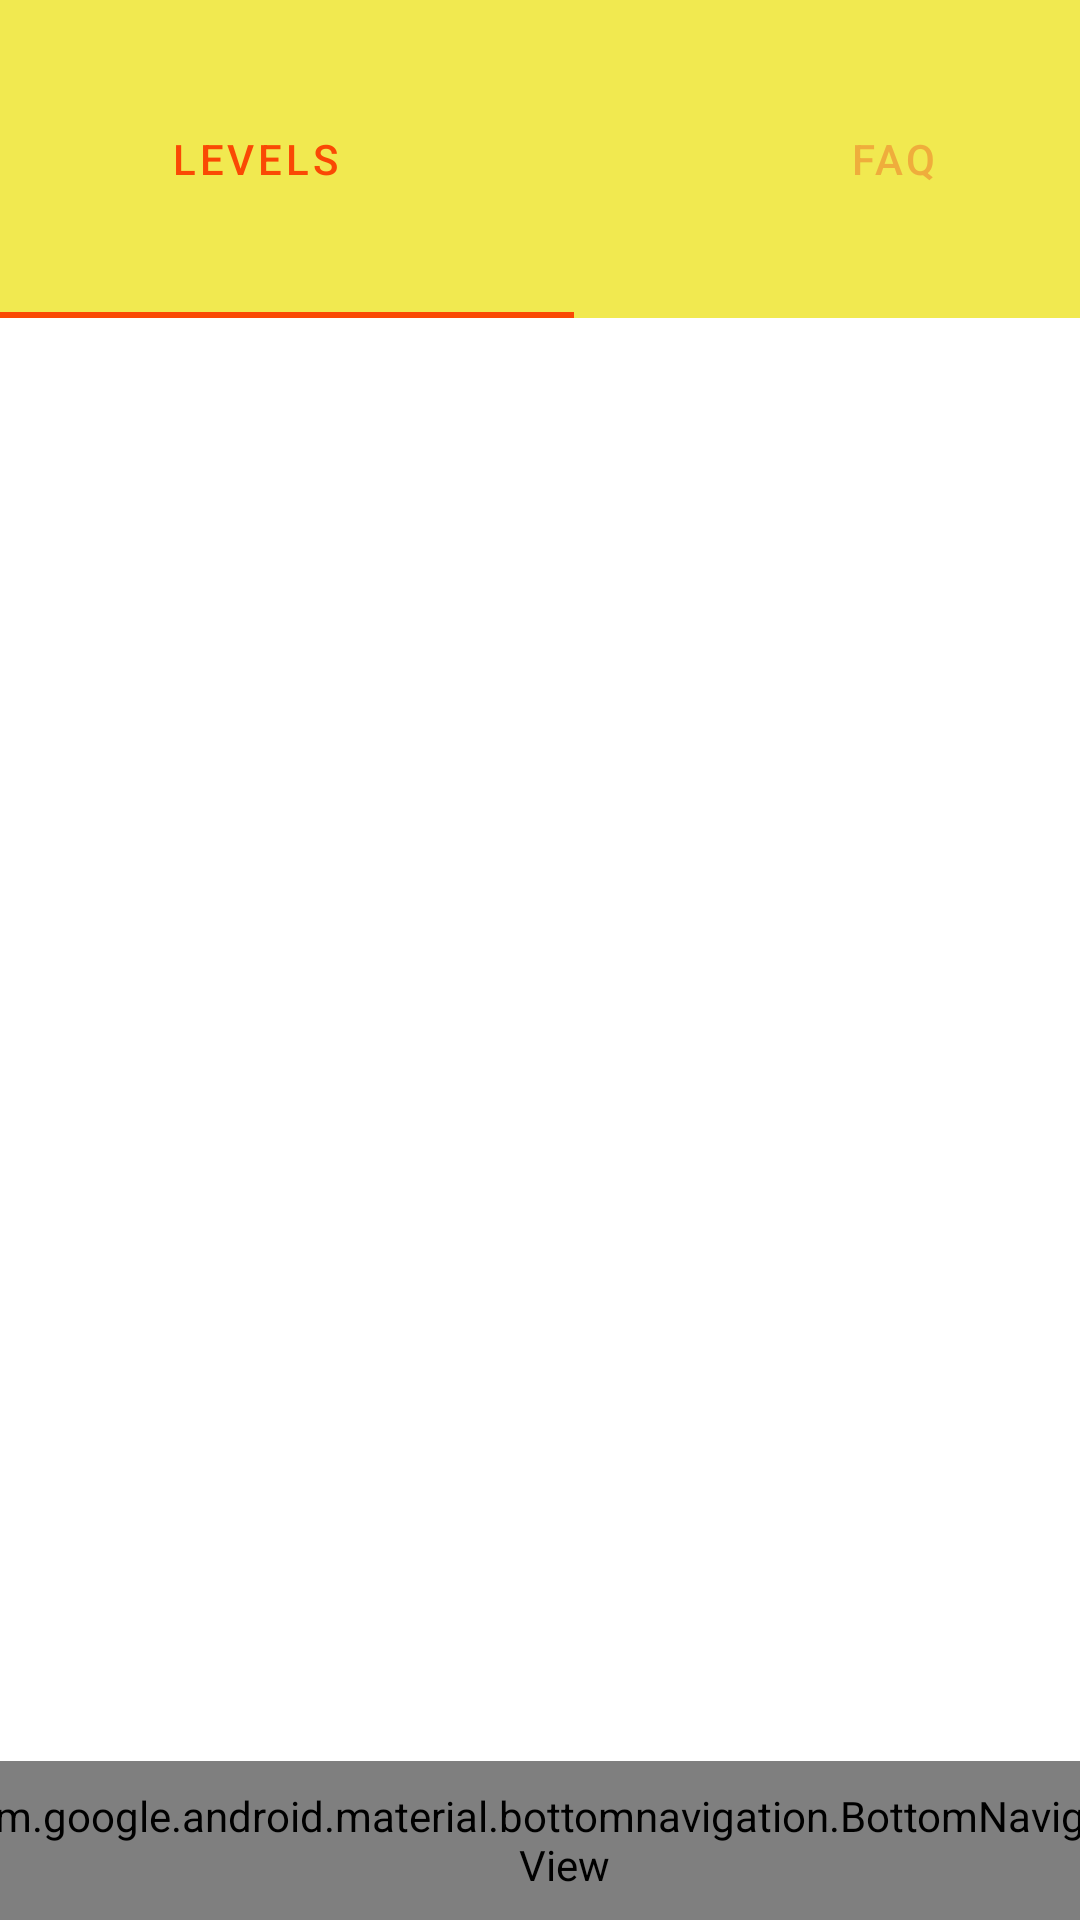

Produce the Android XML layout that renders to this screen, including the resource entries it uses.
<!-- AndroidManifest.xml: application theme Theme.MyApplication -->
<!-- res/layout/activity_chi.xml -->
<?xml version="1.0" encoding="utf-8"?>
<androidx.constraintlayout.widget.ConstraintLayout xmlns:android="http://schemas.android.com/apk/res/android"
    xmlns:app="http://schemas.android.com/apk/res-auto"
    xmlns:tools="http://schemas.android.com/tools"
    android:layout_width="match_parent"
    android:layout_height="match_parent"
    tools:context=".ChiActivity">


    <com.google.android.material.tabs.TabLayout
        android:id="@+id/chiTabLayout"
        android:layout_width="425dp"
        android:layout_height="106dp"
        android:background="#F1E950"
        app:layout_constraintBottom_toBottomOf="parent"
        app:layout_constraintEnd_toEndOf="parent"
        app:layout_constraintHorizontal_bias="0.333"
        app:layout_constraintStart_toStartOf="parent"
        app:layout_constraintTop_toTopOf="parent"
        app:layout_constraintVertical_bias="0.0"
        app:tabIndicatorColor="#FA4904"
        app:tabSelectedTextColor="#FA4904"
        app:tabTextColor="#EFAD3C">

        <com.google.android.material.tabs.TabItem
            android:id="@+id/chiLevelTab"
            android:layout_width="wrap_content"
            android:layout_height="wrap_content"
            android:text="@string/levelTabText" />

        <com.google.android.material.tabs.TabItem
            android:id="@+id/chiFaqTab"
            android:layout_width="wrap_content"
            android:layout_height="wrap_content"
            android:text="@string/faqTabText" />
    </com.google.android.material.tabs.TabLayout>

    <com.google.android.material.bottomnavigation.BottomNavigationView
        android:id="@+id/chiBottom_nav"
        android:layout_width="414dp"
        android:layout_height="53dp"
        app:layout_constraintBottom_toBottomOf="parent"
        app:layout_constraintEnd_toEndOf="parent"
        app:layout_constraintHorizontal_bias="0.363"
        app:layout_constraintStart_toStartOf="parent"
        app:layout_constraintTop_toBottomOf="@+id/chiTabLayout"
        app:layout_constraintVertical_bias="1.0"
        app:menu="@menu/bottom_navigation_menu" />

    <androidx.viewpager.widget.ViewPager
        android:id="@+id/chiViewPager"
        android:layout_width="match_parent"
        android:layout_height="0dp"
        app:layout_constraintBottom_toBottomOf="parent"
        app:layout_constraintEnd_toEndOf="parent"
        app:layout_constraintStart_toStartOf="parent"
        app:layout_constraintTop_toBottomOf="@+id/chiTabLayout"
        app:layout_editor_absoluteX="178dp"
        app:layout_editor_absoluteY="354dp">
    </androidx.viewpager.widget.ViewPager>

</androidx.constraintlayout.widget.ConstraintLayout>
<!-- resources referenced by this layout -->
<resources>
  <string name="faqTabText">FAQ</string>
  <string name="levelTabText">LEVELS</string>
  <style name="Theme.MyApplication" parent="Theme.MaterialComponents.DayNight.DarkActionBar">
          
          <item name="colorPrimary">@color/purple</item>
          <item name="colorPrimaryVariant">@color/purple</item>
          <item name="colorOnPrimary">@color/white</item>
          
          <item name="colorSecondary">@color/background_purple</item>
          <item name="colorSecondaryVariant">@color/white</item>
          <item name="colorOnSecondary">@color/white</item>
          
          <item name="android:statusBarColor" tools:targetApi="l">?attr/colorPrimaryVariant</item>
          
      </style>
  <color name="purple">#AA58F7</color>
  <color name="white">#FFFFFF</color>
  <color name="background_purple">#D887F5</color>
</resources>
